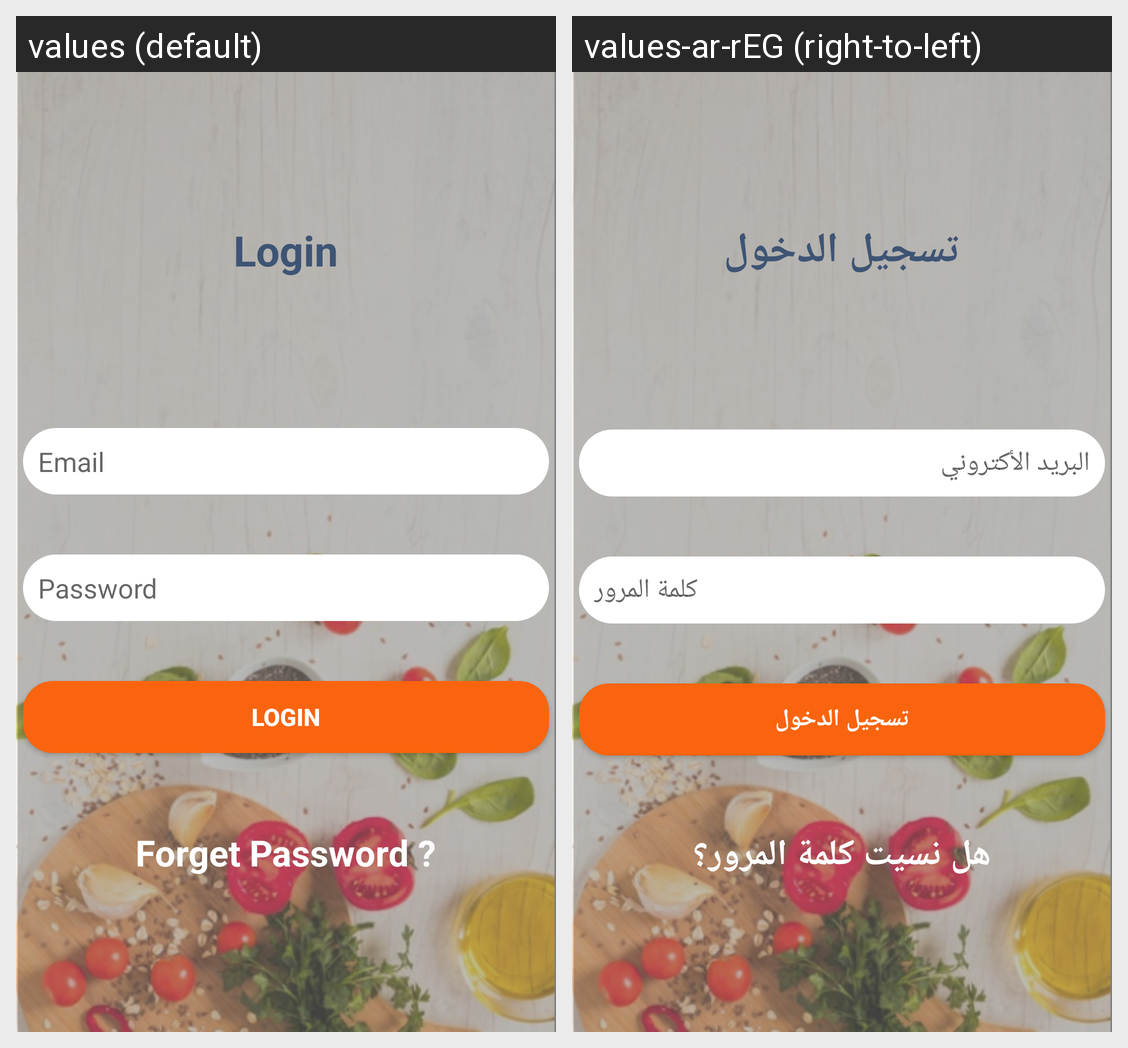

Locale-by-locale string values for the Android screen shown in this grid:
Android screen res/layout/activity_login.xml rendered under 2 locales, left to right: values (default), values-ar-rEG (right-to-left). Device: Nexus 5 (rendered at 1080×1920; each locale shown at half size, 540×960, under a caption strip naming it); theme AppTheme.NoActionBar.
Strings drawn on this screen, with the default value and each locale's value (text and hints the layout hard-codes, and strings that could not be matched under every locale, appear in the picture but are not listed):

login
  values: Login
  values-ar-rEG: تسجيل الدخول

prompt_email
  values: Email
  values-ar-rEG: البريد الأكتروني

prompt_password
  values: Password
  values-ar-rEG: كلمة المرور

action_sign_in
  values: Login
  values-ar-rEG: تسجيل الدخول

forget_password
  values: Forget Password ?
  values-ar-rEG: هل نسيت كلمة المرور؟
